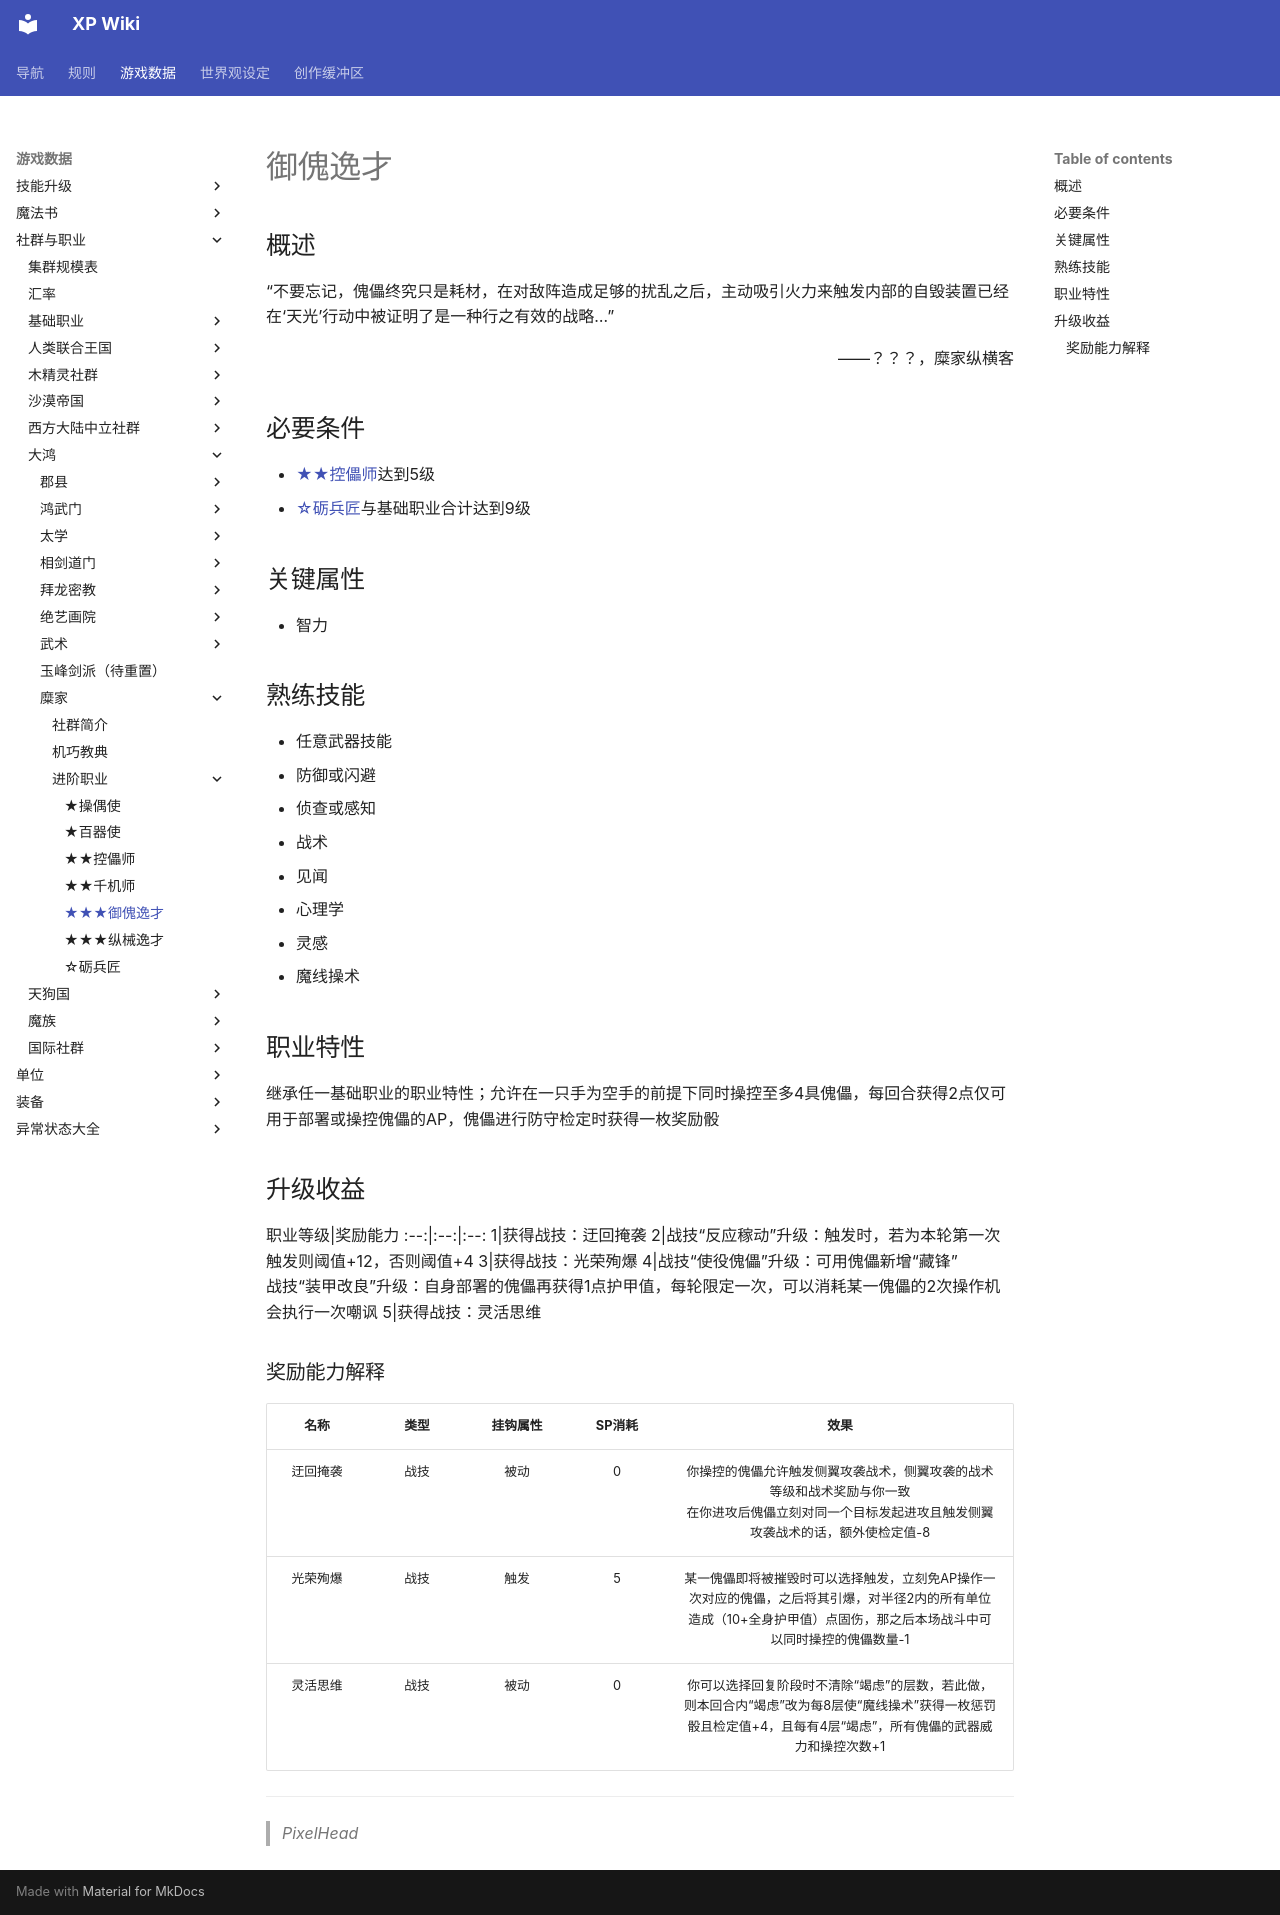

repository: amiduMotokyo/xp-wiki · page: rules/data/social/GreatHong/Mihist_School/3A-puppet_prodigy/index.html · generator: mkdocs

# 御傀逸才

## 概述

“不要忘记，傀儡终究只是耗材，在对敌阵造成足够的扰乱之后，主动吸引火力来触发内部的自毁装置已经在‘天光’行动中被证明了是一种行之有效的战略…”
<div align="right">——？？？，糜家纵横客</div>

## 必要条件

* <a href="../2A-puppetster" target="_blank">★★控儡师</a>达到5级
* <a href="../0-maintenance_artisan" target="_blank">☆砺兵匠</a>与基础职业合计达到9级

## 关键属性

* 智力

## 熟练技能

* 任意武器技能
* 防御或闪避
* 侦查或感知
* 战术
* 见闻
* 心理学
* 灵感
* 魔线操术

## 职业特性

继承任一基础职业的职业特性；允许在一只手为空手的前提下同时操控至多4具傀儡，每回合获得2点仅可用于部署或操控傀儡的AP，傀儡进行防守检定时获得一枚奖励骰

## 升级收益

职业等级|奖励能力
:--:|:--:|:--:
1|获得战技：迂回掩袭
2|战技“反应稼动”升级：触发时，若为本轮第一次触发则阈值+12，否则阈值+4
3|获得战技：光荣殉爆
4|战技“使役傀儡”升级：可用傀儡新增“藏锋”<br>战技“装甲改良”升级：自身部署的傀儡再获得1点护甲值，每轮限定一次，可以消耗某一傀儡的2次操作机会执行一次嘲讽
5|获得战技：灵活思维

### 奖励能力解释

名称|类型|挂钩属性|SP消耗|效果
:--:|:--:|:--:|:--:|:--:
迂回掩袭|战技|被动|0|你操控的傀儡允许触发侧翼攻袭战术，侧翼攻袭的战术等级和战术奖励与你一致<br>在你进攻后傀儡立刻对同一个目标发起进攻且触发侧翼攻袭战术的话，额外使检定值-8
光荣殉爆|战技|触发|5|某一傀儡即将被摧毁时可以选择触发，立刻免AP操作一次对应的傀儡，之后将其引爆，对半径2内的所有单位造成（10+全身护甲值）点固伤，那之后本场战斗中可以同时操控的傀儡数量-1
灵活思维|战技|被动|0|你可以选择回复阶段时不清除“竭虑”的层数，若此做，则本回合内“竭虑”改为每8层使“魔线操术”获得一枚惩罚骰且检定值+4，且每有4层“竭虑”，所有傀儡的武器威力和操控次数+1

---

> *PixelHead*
